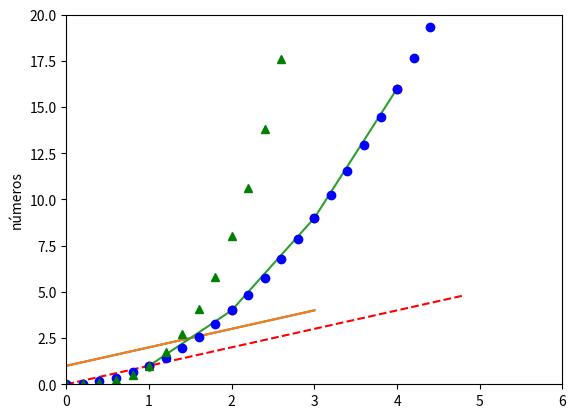

Python code for this plot:
# -*- coding: utf-8 -*-
"""
Created on Wed Jul 11 21:39:46 2018

@author: alu2015111446
"""

import numpy as np
import matplotlib.pyplot as plt

plt.plot([1,2,3,4])
plt.ylabel('Some numbers')
plt.show()


plt.plot(np.array([1,2,3,4]))
plt.ylabel(u'números')
plt.plot([1,2,3,4], [1,4,9,16])
plt.show()

plt.plot(np.array([1,2,3,4]), np.array([1,4,9,16]), 'ro') # c= 'r', marker = 'o'
plt.axis([0,6,0,20]) #[xmin, xmax, ymin, ymax]


t = np.arange(0.,5.,0.2)
plt.plot(t, t, 'r--',
         t, t**2, 'bo',
         t, t**3, 'g^') # c= 'r', marker = 'o'
plt.axis([0,6,0,20]) #[xmin, xmax, ymin, ymax]